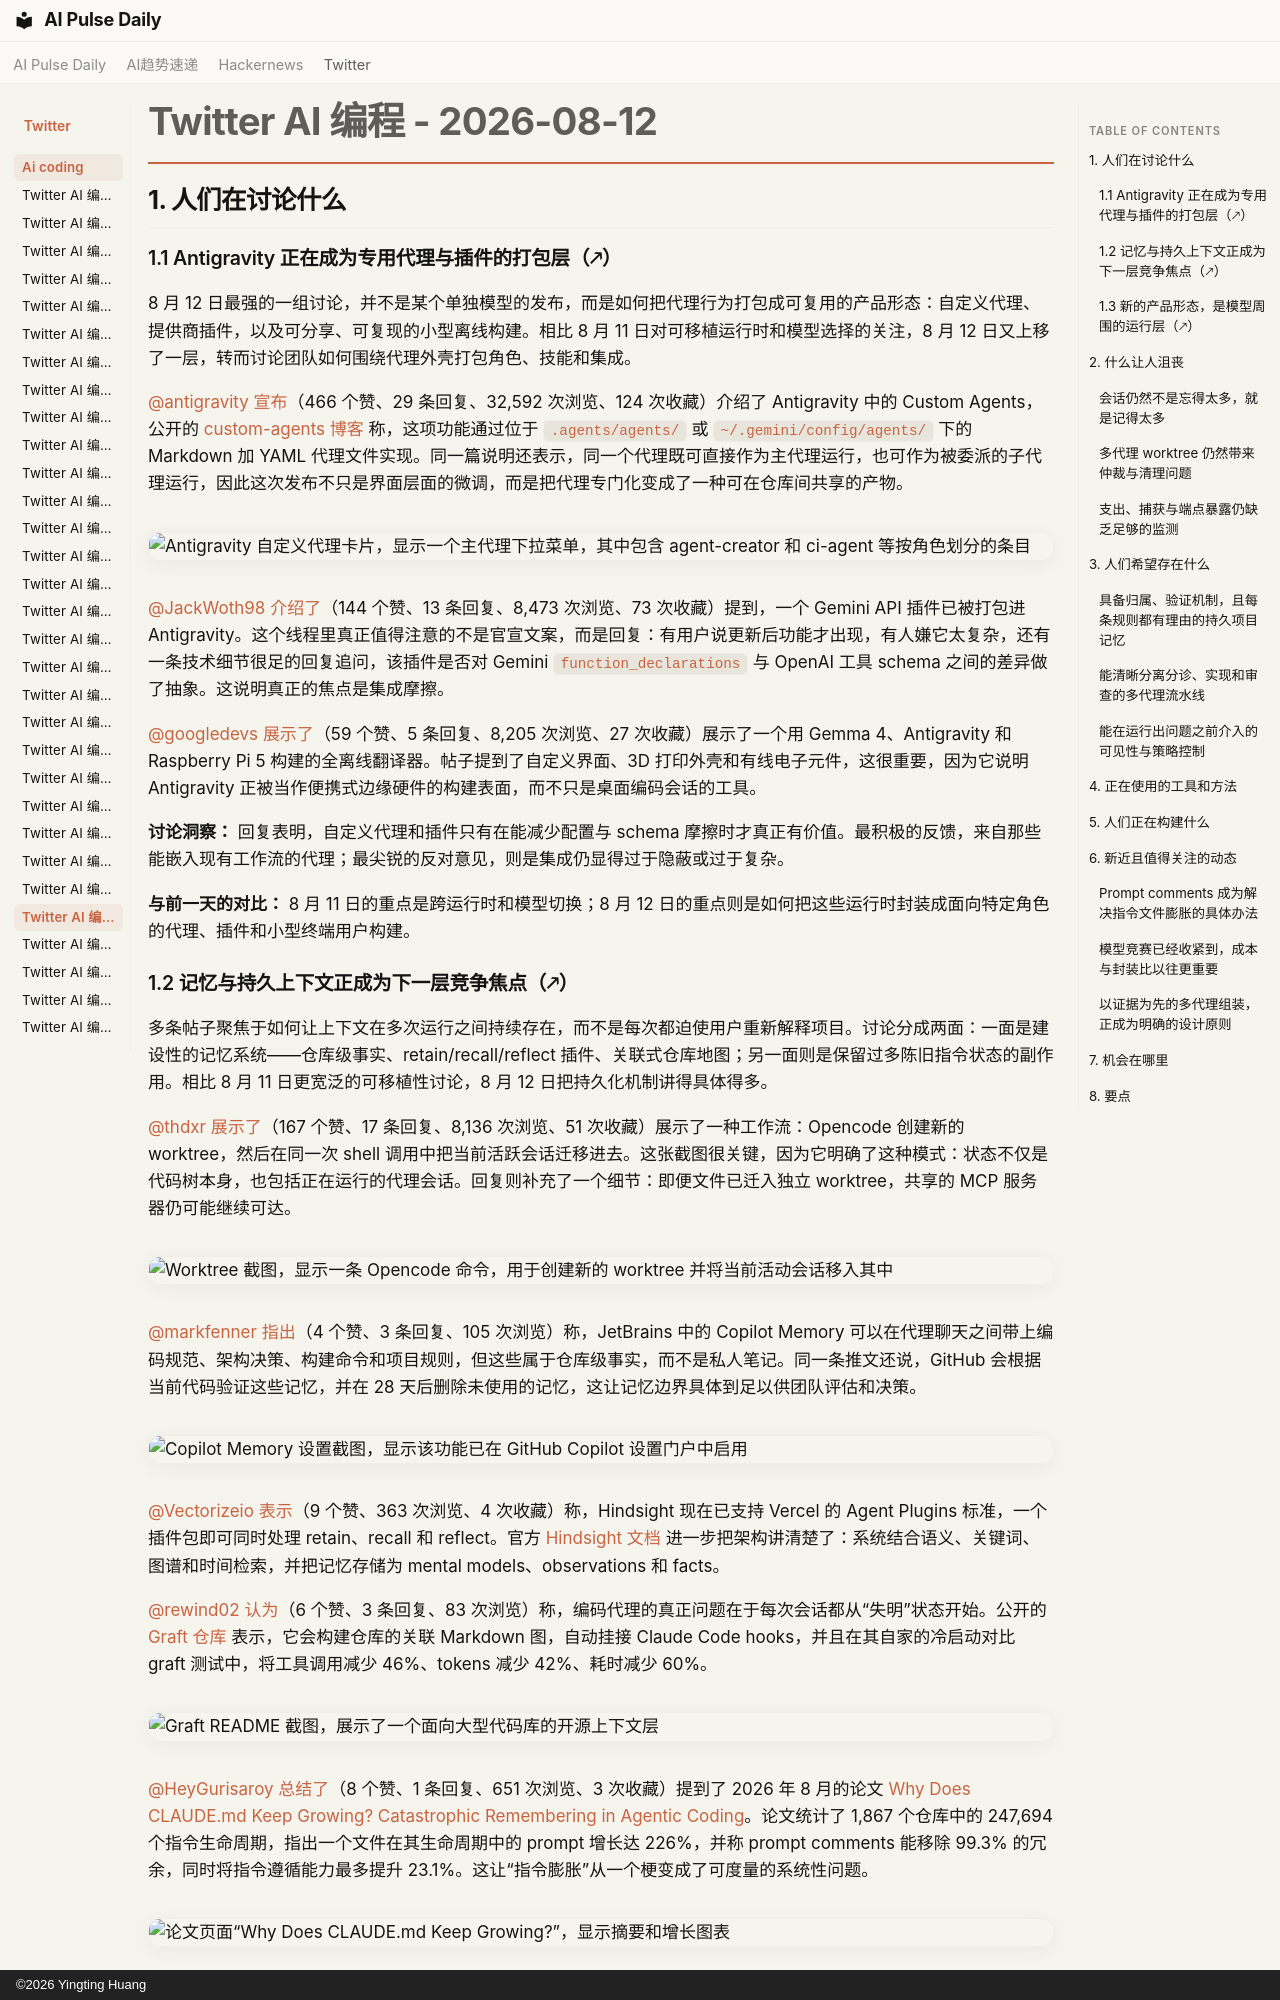

repository: vibewatch/vibewatch.github.io · page: twitter/ai-coding/2026-08-12.zh/index.html · generator: mkdocs · copyright: ©2026 Yingting Huang

# Twitter AI 编程 - 2026-08-12

## 1. 人们在讨论什么

### 1.1 Antigravity 正在成为专用代理与插件的打包层（🡕）

8 月 12 日最强的一组讨论，并不是某个单独模型的发布，而是如何把代理行为打包成可复用的产品形态：自定义代理、提供商插件，以及可分享、可复现的小型离线构建。相比 8 月 11 日对可移植运行时和模型选择的关注，8 月 12 日又上移了一层，转而讨论团队如何围绕代理外壳打包角色、技能和集成。

[@antigravity](https://x.com/antigravity) [宣布](https://x.com/antigravity/status/2087611597896224961)（466 个赞、29 条回复、32,592 次浏览、124 次收藏）介绍了 Antigravity 中的 Custom Agents，公开的 [custom-agents 博客](https://antigravity.google/blog/introducing-custom-agents) 称，这项功能通过位于 `.agents/agents/` 或 `~/.gemini/config/agents/` 下的 Markdown 加 YAML 代理文件实现。同一篇说明还表示，同一个代理既可直接作为主代理运行，也可作为被委派的子代理运行，因此这次发布不只是界面层面的微调，而是把代理专门化变成了一种可在仓库间共享的产物。

![Antigravity 自定义代理卡片，显示一个主代理下拉菜单，其中包含 agent-creator 和 ci-agent 等按角色划分的条目](https://pbs.twimg.com/media/HPivr3SXUAApyLp.jpg)

[@JackWoth98](https://x.com/JackWoth98) [介绍了](https://x.com/JackWoth98/status/2087594616602103927)（144 个赞、13 条回复、8,473 次浏览、73 次收藏）提到，一个 Gemini API 插件已被打包进 Antigravity。这个线程里真正值得注意的不是官宣文案，而是回复：有用户说更新后功能才出现，有人嫌它太复杂，还有一条技术细节很足的回复追问，该插件是否对 Gemini `function_declarations` 与 OpenAI 工具 schema 之间的差异做了抽象。这说明真正的焦点是集成摩擦。

[@googledevs](https://x.com/googledevs) [展示了](https://x.com/googledevs/status/2087639575623520270)（59 个赞、5 条回复、8,205 次浏览、27 次收藏）展示了一个用 Gemma 4、Antigravity 和 Raspberry Pi 5 构建的全离线翻译器。帖子提到了自定义界面、3D 打印外壳和有线电子元件，这很重要，因为它说明 Antigravity 正被当作便携式边缘硬件的构建表面，而不只是桌面编码会话的工具。

**讨论洞察：** 回复表明，自定义代理和插件只有在能减少配置与 schema 摩擦时才真正有价值。最积极的反馈，来自那些能嵌入现有工作流的代理；最尖锐的反对意见，则是集成仍显得过于隐蔽或过于复杂。

**与前一天的对比：** 8 月 11 日的重点是跨运行时和模型切换；8 月 12 日的重点则是如何把这些运行时封装成面向特定角色的代理、插件和小型终端用户构建。

### 1.2 记忆与持久上下文正成为下一层竞争焦点（🡕）

多条帖子聚焦于如何让上下文在多次运行之间持续存在，而不是每次都迫使用户重新解释项目。讨论分成两面：一面是建设性的记忆系统——仓库级事实、retain/recall/reflect 插件、关联式仓库地图；另一面则是保留过多陈旧指令状态的副作用。相比 8 月 11 日更宽泛的可移植性讨论，8 月 12 日把持久化机制讲得具体得多。

[@thdxr](https://x.com/thdxr) [展示了](https://x.com/thdxr/status/2087649518498062656)（167 个赞、17 条回复、8,136 次浏览、51 次收藏）展示了一种工作流：Opencode 创建新的 worktree，然后在同一次 shell 调用中把当前活跃会话迁移进去。这张截图很关键，因为它明确了这种模式：状态不仅是代码树本身，也包括正在运行的代理会话。回复则补充了一个细节：即便文件已迁入独立 worktree，共享的 MCP 服务器仍可能继续可达。

![Worktree 截图，显示一条 Opencode 命令，用于创建新的 worktree 并将当前活动会话移入其中](https://pbs.twimg.com/media/HPjRvb5XsAA9373.jpg)

[@markfenner](https://x.com/markfenner) [指出](https://x.com/markfenner/status/2087532381565555152)（4 个赞、3 条回复、105 次浏览）称，JetBrains 中的 Copilot Memory 可以在代理聊天之间带上编码规范、架构决策、构建命令和项目规则，但这些属于仓库级事实，而不是私人笔记。同一条推文还说，GitHub 会根据当前代码验证这些记忆，并在 28 天后删除未使用的记忆，这让记忆边界具体到足以供团队评估和决策。

![Copilot Memory 设置截图，显示该功能已在 GitHub Copilot 设置门户中启用](https://pbs.twimg.com/media/HPhno2pWQAAq0B9.jpg)

[@Vectorizeio](https://x.com/Vectorizeio) [表示](https://x.com/Vectorizeio/status/2087623219897672042)（9 个赞、363 次浏览、4 次收藏）称，Hindsight 现在已支持 Vercel 的 Agent Plugins 标准，一个插件包即可同时处理 retain、recall 和 reflect。官方 [Hindsight 文档](https://hindsight.vectorize.io/) 进一步把架构讲清楚了：系统结合语义、关键词、图谱和时间检索，并把记忆存储为 mental models、observations 和 facts。

[@rewind02](https://x.com/rewind02) [认为](https://x.com/rewind02/status/2087484093407560008)（6 个赞、3 条回复、83 次浏览）称，编码代理的真正问题在于每次会话都从“失明”状态开始。公开的 [Graft 仓库](https://github.com/NanoNets/Graft) 表示，它会构建仓库的关联 Markdown 图，自动挂接 Claude Code hooks，并且在其自家的冷启动对比 graft 测试中，将工具调用减少 46%、tokens 减少 42%、耗时减少 60%。

![Graft README 截图，展示了一个面向大型代码库的开源上下文层](https://pbs.twimg.com/media/HPg7tSNWYAEykN8.png)

[@HeyGurisaroy](https://x.com/HeyGurisaroy) [总结了](https://x.com/HeyGurisaroy/status/2087549682079936608)（8 个赞、1 条回复、651 次浏览、3 次收藏）提到了 2026 年 8 月的论文 [Why Does CLAUDE.md Keep Growing? Catastrophic Remembering in Agentic Coding](https://arxiv.org/html/2608.11095v1)。论文统计了 1,867 个仓库中的 247,694 个指令生命周期，指出一个文件在其生命周期中的 prompt 增长达 226%，并称 prompt comments 能移除 99.3% 的冗余，同时将指令遵循能力最多提升 23.1%。这让“指令膨胀”从一个梗变成了可度量的系统性问题。

![论文页面“Why Does CLAUDE.md Keep Growing?”，显示摘要和增长图表](https://pbs.twimg.com/media/HPh3Xs2bkAAehpP.jpg)

**讨论洞察：** 用户想要持久性，但不是盲目的持久性。worktree 与记忆相关讨论中的回复，都在担心共享基础设施跨越边界、陈旧状态留存过久，以及清理代理先前接收信息所需的成本。

**与前一天的对比：** 8 月 11 日把可移植性理解为跨 shell 迁移工作流；8 月 12 日则把持久性理解为一系列决策：代理该记住什么、这些记忆存在哪里、谁能看到、何时过期。
